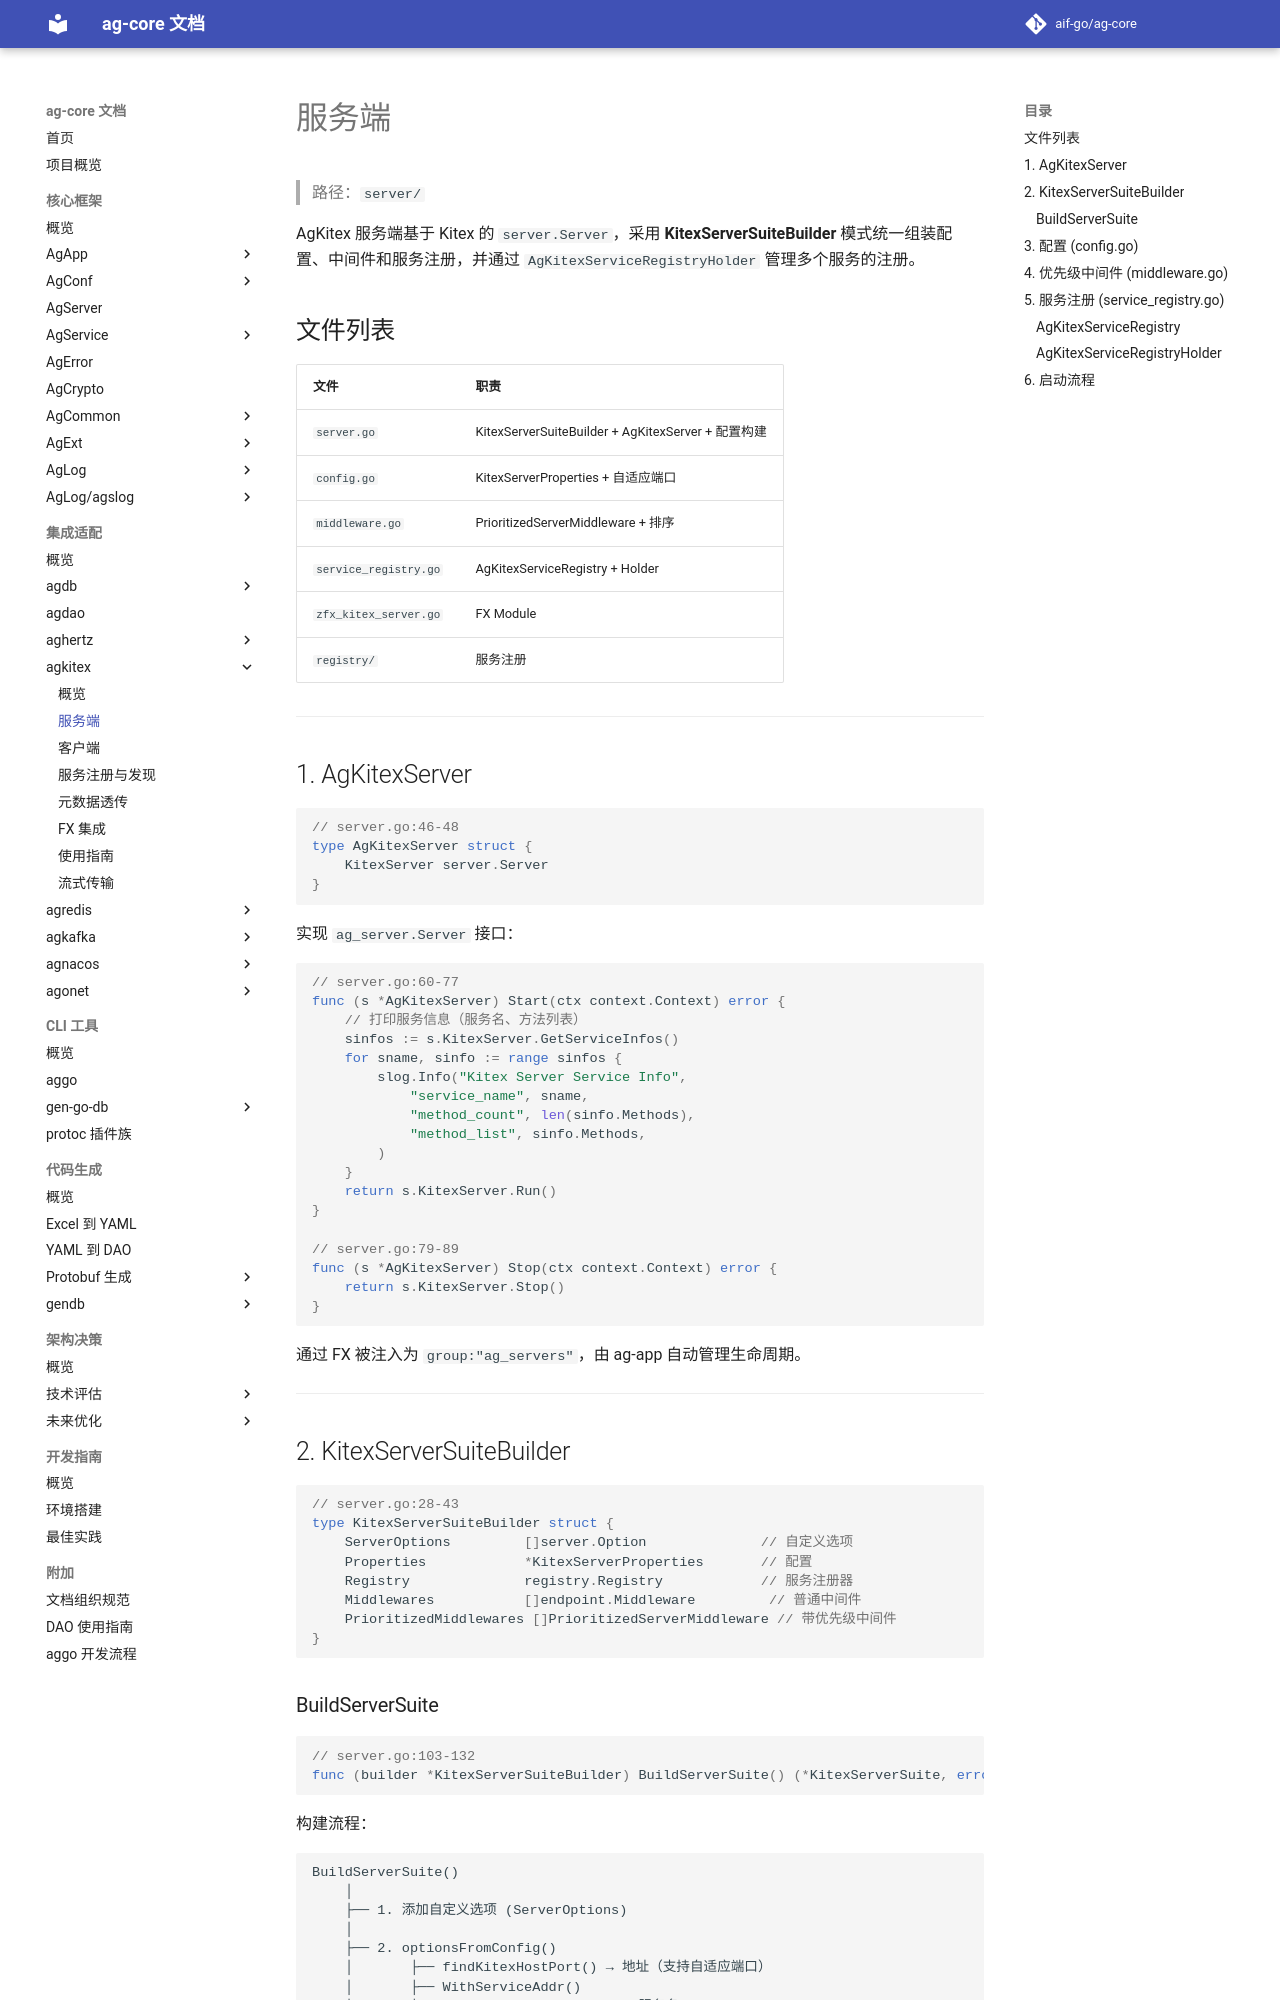

repository: aif-go/ag-core-docs · page: 集成适配/agkitex/01-服务端/index.html · generator: mkdocs

---
tags:
  - ag-core
  - agkitex
  - server
  - architecture
---

# 服务端

> 路径：`server/`

AgKitex 服务端基于 Kitex 的 `server.Server`，采用 **KitexServerSuiteBuilder** 模式统一组装配置、中间件和服务注册，并通过 `AgKitexServiceRegistryHolder` 管理多个服务的注册。

## 文件列表

| 文件 | 职责 |
|------|------|
| `server.go` | KitexServerSuiteBuilder + AgKitexServer + 配置构建 |
| `config.go` | KitexServerProperties + 自适应端口 |
| `middleware.go` | PrioritizedServerMiddleware + 排序 |
| `service_registry.go` | AgKitexServiceRegistry + Holder |
| `zfx_kitex_server.go` | FX Module |
| `registry/` | 服务注册 |

---

## 1. AgKitexServer

```go
// server.go:46-48
type AgKitexServer struct {
    KitexServer server.Server
}
```

实现 `ag_server.Server` 接口：

```go
// server.go:60-77
func (s *AgKitexServer) Start(ctx context.Context) error {
    // 打印服务信息（服务名、方法列表）
    sinfos := s.KitexServer.GetServiceInfos()
    for sname, sinfo := range sinfos {
        slog.Info("Kitex Server Service Info",
            "service_name", sname,
            "method_count", len(sinfo.Methods),
            "method_list", sinfo.Methods,
        )
    }
    return s.KitexServer.Run()
}

// server.go:79-89
func (s *AgKitexServer) Stop(ctx context.Context) error {
    return s.KitexServer.Stop()
}
```

通过 FX 被注入为 `group:"ag_servers"`，由 ag-app 自动管理生命周期。

---

## 2. KitexServerSuiteBuilder

```go
// server.go:28-43
type KitexServerSuiteBuilder struct {
    ServerOptions         []server.Option              // 自定义选项
    Properties            *KitexServerProperties       // 配置
    Registry              registry.Registry            // 服务注册器
    Middlewares           []endpoint.Middleware         // 普通中间件
    PrioritizedMiddlewares []PrioritizedServerMiddleware // 带优先级中间件
}
```
